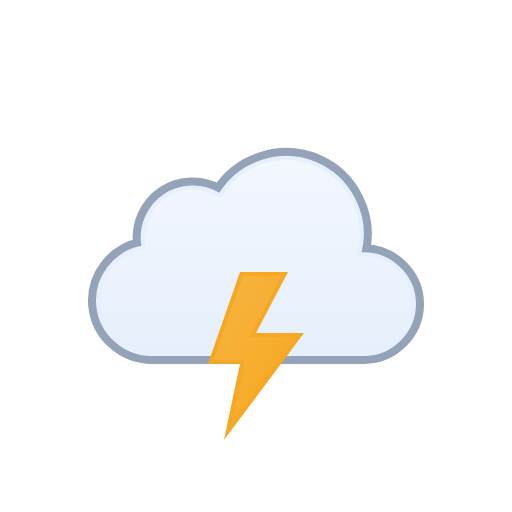
t = 0.00 s
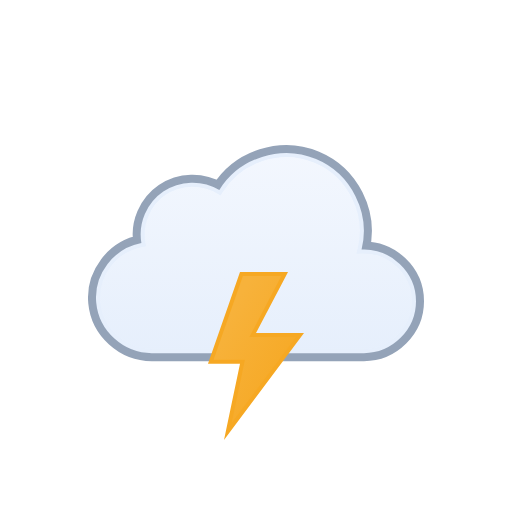
t = 0.50 s
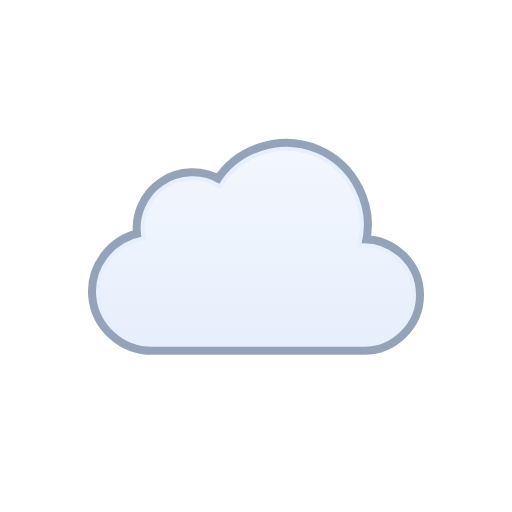
t = 1.00 s
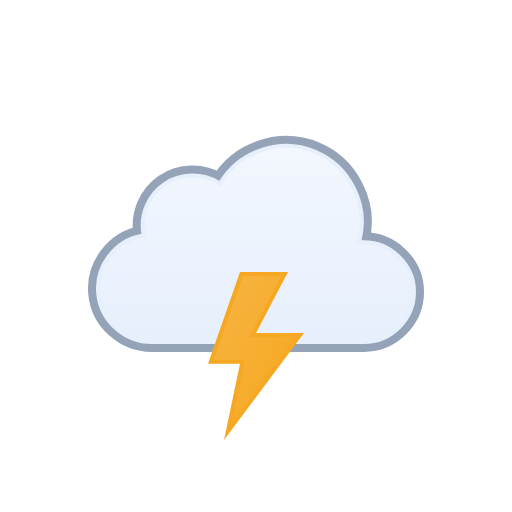
t = 1.50 s
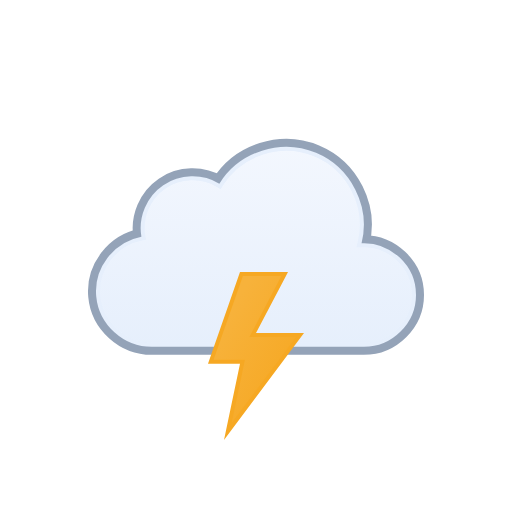
t = 2.00 s
t = 2.50 s: frame unchanged from t = 0.50 s, image omitted

The animated SVG that drew these frames (rendered in a browser with its animation timeline set to each time). Animation: 1 SMIL element (animateTransform=1), 1 CSS @keyframes rule; one cycle of 3.00 s, repeats indefinitely.

<svg xmlns="http://www.w3.org/2000/svg" viewBox="0 0 128 128" fill="none">
<style>
@keyframes k0 { 0% { opacity: 1 } 25% { opacity: 1 } 33% { opacity: 0 } 42% { opacity: 1 } 50% { opacity: 0 } 57% { opacity: 1 } 63% { opacity: 0 } 67% { opacity: 1 } 100% { opacity: 1 } }
.k0 { animation: k0 2s linear infinite }
</style><g id="thunderstorms" clip-path="url(#clip0_1858_9911)">
<g id="Sky">
<g id="Clouds">
<g id="Cloud">
<path d="M55.2625 48.4746C60.1228 40.6111 70.2976 37.38 78.8152 40.9434C87.3215 44.5023 92.1381 54.0026 89.9031 62.9648L89.7419 63.6143L90.4109 63.585C97.4205 63.2791 103.5 68.9917 103.5 76.0283C103.5 82.8395 97.7719 88.4997 90.9773 88.5H37.9539C31.1276 88.5018 25.203 83.1709 24.5593 76.3604C23.9159 69.5518 28.7371 63.2124 35.4431 61.9453L35.9265 61.8535L35.8425 61.3691C35.0258 56.6239 37.1259 51.7168 41.1052 49.0127C45.0952 46.3014 50.4461 46.1537 54.5798 48.6396L55.0027 48.8945L55.2625 48.4746Z" fill="none" stroke="#94A3B8" stroke-miterlimit="10" stroke-width="5" stroke-linejoin="round" />
<path id="Cloud_2" d="M55.2625 48.4746C60.1228 40.6111 70.2976 37.38 78.8152 40.9434C87.3215 44.5023 92.1381 54.0026 89.9031 62.9648L89.7419 63.6143L90.4109 63.585C97.4205 63.2791 103.5 68.9917 103.5 76.0283C103.5 82.8395 97.7719 88.4997 90.9773 88.5H37.9539C31.1276 88.5018 25.203 83.1709 24.5593 76.3604C23.9159 69.5518 28.7371 63.2124 35.4431 61.9453L35.9265 61.8535L35.8425 61.3691C35.0258 56.6239 37.1259 51.7168 41.1052 49.0127C45.0952 46.3014 50.4461 46.1537 54.5798 48.6396L55.0027 48.8945L55.2625 48.4746Z" fill="url(#paint0_linear_1858_9911)" stroke="#E6EFFC" stroke-miterlimit="10" />
</g>
<animateTransform attributeName="transform" type="translate" values="0 0;0 -0.0933;0 -0.3875;0 -0.8783;0 -1.5;0 -2.1217;0 -2.6125;0 -2.9067;0 -3;0 -2.9067;0 -2.6125;0 -2.1217;0 -1.5;0 -0.8783;0 -0.3875;0 -0.0933;0 0" dur="3s" repeatCount="indefinite" calcMode="linear" /></g>
</g>
<g id="Lightning">
<path id="Lightning Bolt" d="M71.1729 68.5L63.5566 83.041L63.1729 83.7725H75.002L56.9521 107.892L60.4893 91.0117L60.6162 90.4092H52.7041L60.3555 68.5H71.1729Z" fill="url(#paint1_linear_1858_9911)" stroke="#F6A823" stroke-miterlimit="10" class="k0" />
</g>
</g>
<defs>
<linearGradient id="paint0_linear_1858_9911" x1="64.0009" y1="39" x2="64.0009" y2="89" gradientUnits="userSpaceOnUse">
<stop stop-color="#F3F7FE" />
<stop offset="1" stop-color="#E6EFFC" />
</linearGradient>
<linearGradient id="paint1_linear_1858_9911" x1="64.528" y1="66.0377" x2="84.4144" y2="77.4572" gradientUnits="userSpaceOnUse">
<stop stop-color="#F7B23B" />
<stop offset="1" stop-color="#F6A823" />
</linearGradient>
<clipPath id="clip0_1858_9911">
<rect width="128" height="128" fill="white" />
</clipPath>
</defs>
</svg>
